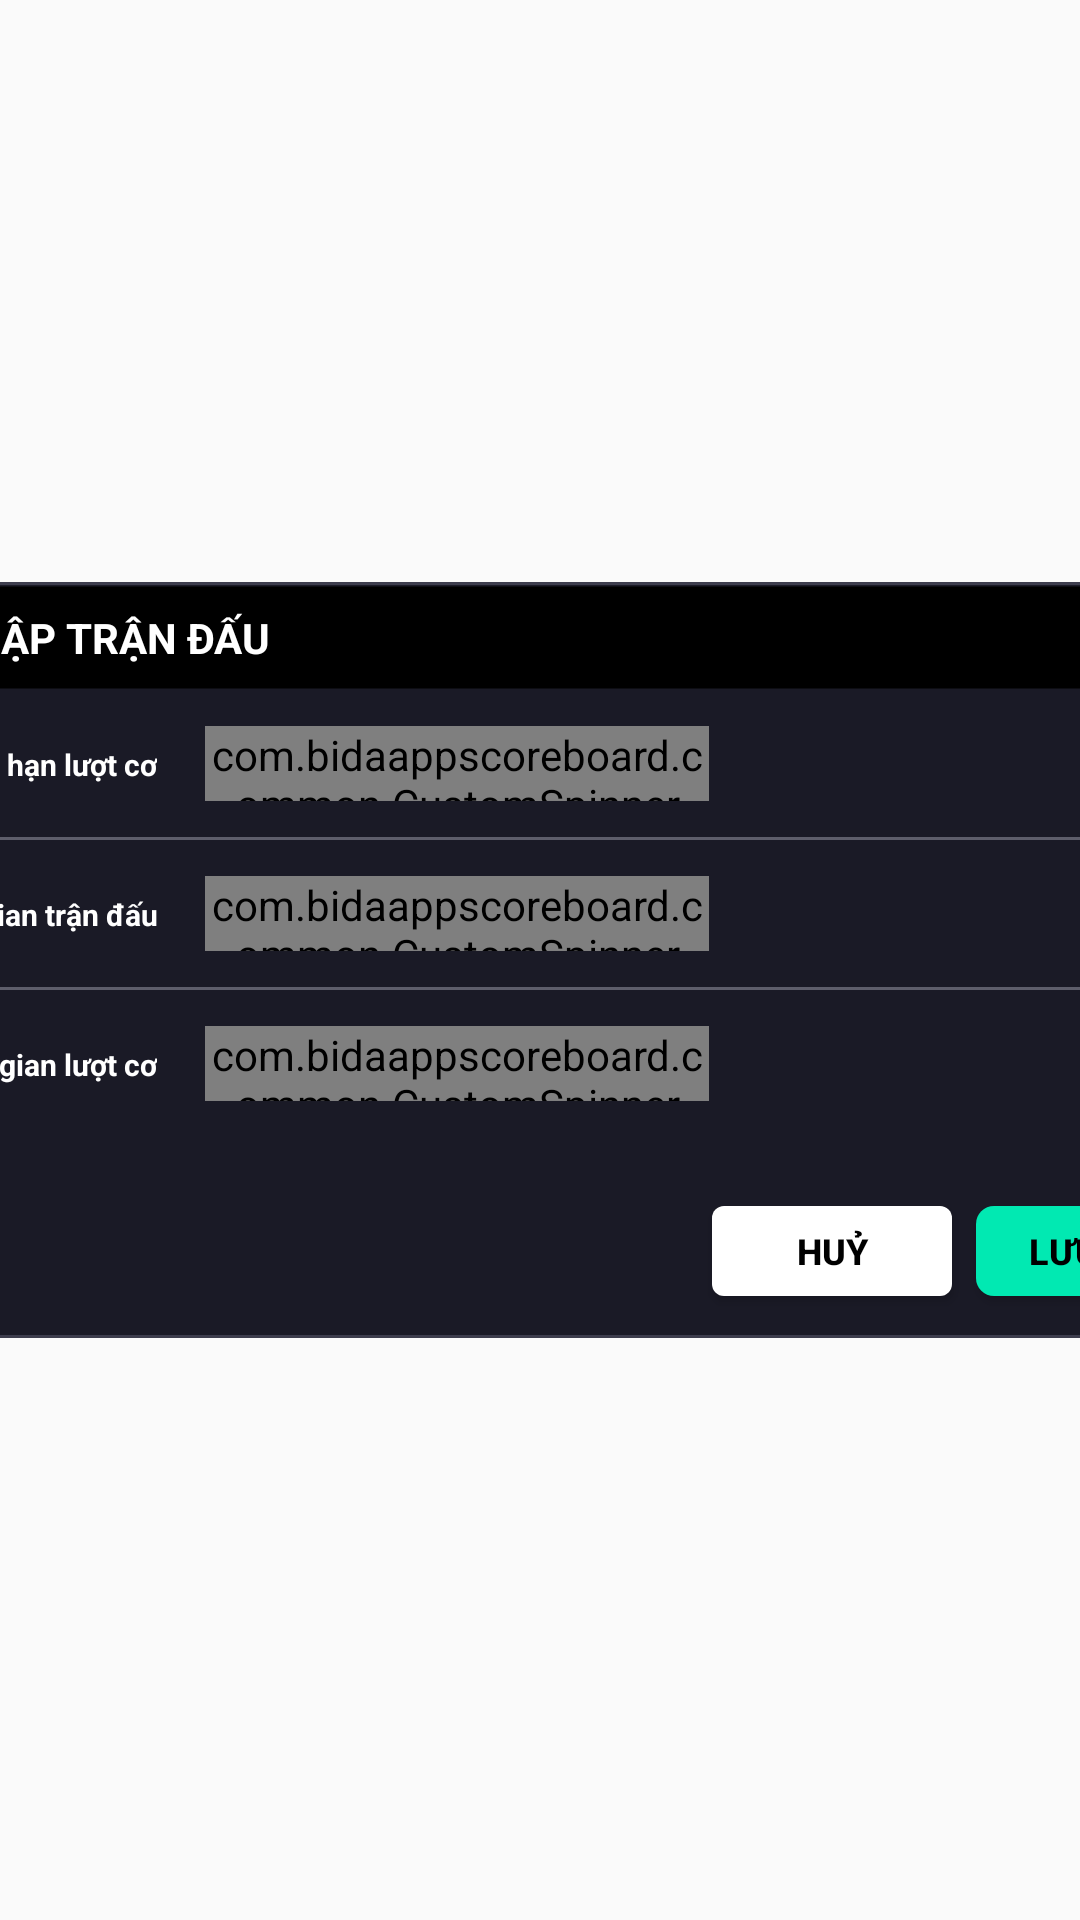

Produce the Android XML layout that renders to this screen, including the resource entries it uses.
<!-- AndroidManifest.xml: application theme Theme.Bidaappscoreboard -->
<!-- res/layout/custom_popup_edit_establish.xml -->
<?xml version="1.0" encoding="utf-8"?>
<androidx.constraintlayout.widget.ConstraintLayout
    xmlns:app="http://schemas.android.com/apk/res-auto"
    xmlns:android="http://schemas.android.com/apk/res/android"
    xmlns:tools="http://schemas.android.com/tools"
    android:layout_width="match_parent"
    android:layout_height="match_parent">

    <androidx.constraintlayout.widget.ConstraintLayout
        android:layout_width="480dp"
        android:layout_height="wrap_content"
        android:background="@drawable/border_contain_login"
        app:layout_constraintBottom_toBottomOf="parent"
        app:layout_constraintEnd_toEndOf="parent"
        app:layout_constraintStart_toStartOf="parent"
        app:layout_constraintTop_toTopOf="parent">

        <androidx.constraintlayout.widget.ConstraintLayout
            android:id="@+id/constrainAppBar"
            android:layout_width="0dp"
            android:layout_height="wrap_content"
            android:layout_marginStart="1dp"
            android:layout_marginTop="1dp"
            android:layout_marginEnd="1dp"
            android:background="@drawable/background_appbar_popup"
            app:layout_constraintEnd_toEndOf="parent"
            app:layout_constraintStart_toStartOf="parent"
            app:layout_constraintTop_toTopOf="parent">

            <TextView
                android:id="@+id/title_establish"
                android:layout_width="wrap_content"
                android:layout_height="wrap_content"
                android:layout_marginStart="8dp"
                android:layout_marginTop="8dp"
                android:layout_marginBottom="8dp"
                android:gravity="center"
                android:text="THIẾT LẬP TRẬN ĐẤU"
                android:textColor="@color/white"
                android:textSize="14sp"
                android:textStyle="bold"
                app:layout_constraintBottom_toBottomOf="parent"
                app:layout_constraintStart_toStartOf="parent"
                app:layout_constraintTop_toTopOf="parent" />

            <ImageView
                android:id="@+id/ic_close_edit_establish"
                android:layout_width="20dp"
                android:layout_height="20dp"
                android:layout_marginTop="4dp"
                android:layout_marginEnd="8dp"
                android:layout_marginBottom="4dp"
                android:background="@drawable/close_1"
                android:padding="8dp"
                app:layout_constraintBottom_toBottomOf="parent"
                app:layout_constraintEnd_toEndOf="parent"
                app:layout_constraintTop_toTopOf="parent" />

        </androidx.constraintlayout.widget.ConstraintLayout>

        <TextView
            android:id="@+id/tv_limit_turn"
            android:layout_width="wrap_content"
            android:layout_height="wrap_content"
            android:layout_marginTop="18dp"
            android:layout_marginEnd="16dp"
            android:gravity="center"
            android:text="Giới hạn lượt cơ"
            android:textColor="@color/white"
            android:textSize="10sp"
            android:textStyle="bold"
            app:layout_constraintEnd_toStartOf="@+id/spinner_limit_turn"
            app:layout_constraintHorizontal_bias="1.0"
            app:layout_constraintStart_toStartOf="parent"
            app:layout_constraintTop_toBottomOf="@+id/constrainAppBar" />

        <com.bidaappscoreboard.common.CustomSpinner
            android:id="@+id/spinner_limit_turn"
            android:layout_width="0dp"
            android:layout_height="25dp"
            android:layout_marginTop="12dp"
            android:background="@drawable/background_spinner_right"
            android:dropDownVerticalOffset="25dp"
            android:popupBackground="@drawable/background_popup_spinner"
            app:layout_constraintEnd_toEndOf="parent"
            app:layout_constraintHorizontal_bias="0.41"
            app:layout_constraintStart_toStartOf="parent"
            app:layout_constraintTop_toBottomOf="@+id/constrainAppBar"
            app:layout_constraintWidth_percent="0.35"
            tools:ignore="RtlSymmetry" />

        <View
            android:id="@+id/line1"
            android:layout_width="match_parent"
            android:layout_height="1dp"
            android:layout_marginStart="16dp"
            android:layout_marginTop="12dp"
            android:layout_marginEnd="16dp"
            android:background="@color/gray4"
            app:layout_constraintEnd_toEndOf="parent"
            app:layout_constraintStart_toStartOf="parent"
            app:layout_constraintTop_toBottomOf="@id/spinner_limit_turn" />

        <TextView
            android:id="@+id/tv_time_match"
            android:layout_width="wrap_content"
            android:layout_height="wrap_content"
            android:layout_marginTop="18dp"
            android:layout_marginEnd="16dp"
            android:gravity="center"
            android:text="Thời gian trận đấu"
            android:textColor="@color/white"
            android:textSize="10sp"
            android:textStyle="bold"
            app:layout_constraintEnd_toStartOf="@+id/spinner_time_match"
            app:layout_constraintHorizontal_bias="1.0"
            app:layout_constraintStart_toStartOf="parent"
            app:layout_constraintTop_toBottomOf="@+id/line1" />

        <com.bidaappscoreboard.common.CustomSpinner
            android:id="@+id/spinner_time_match"
            android:layout_width="0dp"
            android:layout_height="25dp"
            android:layout_marginTop="12dp"
            android:background="@drawable/background_spinner_right"
            android:dropDownVerticalOffset="25dp"
            android:popupBackground="@drawable/background_popup_spinner"
            app:layout_constraintEnd_toEndOf="parent"
            app:layout_constraintHorizontal_bias="0.41"
            app:layout_constraintStart_toStartOf="parent"
            app:layout_constraintTop_toBottomOf="@+id/line1"
            app:layout_constraintWidth_percent="0.35"
            tools:ignore="RtlSymmetry" />

        <View
            android:id="@+id/line2"
            android:layout_width="match_parent"
            android:layout_height="1dp"
            android:layout_marginStart="16dp"
            android:layout_marginTop="12dp"
            android:layout_marginEnd="16dp"
            android:background="@color/gray4"
            app:layout_constraintEnd_toEndOf="parent"
            app:layout_constraintStart_toStartOf="parent"
            app:layout_constraintTop_toBottomOf="@id/spinner_time_match" />

        <TextView
            android:id="@+id/tv_time_turn"
            android:layout_width="wrap_content"
            android:layout_height="wrap_content"
            android:layout_marginTop="18dp"
            android:layout_marginEnd="16dp"
            android:gravity="center"
            android:text="Thời gian lượt cơ"
            android:textColor="@color/white"
            android:textSize="10sp"
            android:textStyle="bold"
            app:layout_constraintEnd_toStartOf="@+id/spinner_time_turn"
            app:layout_constraintHorizontal_bias="1.0"
            app:layout_constraintStart_toStartOf="parent"
            app:layout_constraintTop_toBottomOf="@+id/line2" />

        <com.bidaappscoreboard.common.CustomSpinner
            android:id="@+id/spinner_time_turn"
            android:layout_width="0dp"
            android:layout_height="25dp"
            android:layout_marginTop="12dp"
            android:background="@drawable/background_spinner_right"
            android:dropDownVerticalOffset="25dp"
            android:popupBackground="@drawable/background_popup_spinner"
            app:layout_constraintEnd_toEndOf="parent"
            app:layout_constraintHorizontal_bias="0.41"
            app:layout_constraintStart_toStartOf="parent"
            app:layout_constraintTop_toBottomOf="@+id/line2"
            app:layout_constraintWidth_percent="0.35"
            tools:ignore="RtlSymmetry" />

        <Button
            android:id="@+id/btnCancelEstablish"
            android:layout_width="80dp"
            android:layout_height="30dp"
            android:layout_marginHorizontal="15dp"
            android:layout_marginTop="35dp"
            android:layout_marginEnd="8dp"
            android:layout_marginBottom="14dp"
            android:background="@drawable/custom_edittext_1"
            android:text="HUỶ"
            android:textColor="@color/black"
            android:textSize="12sp"
            android:textStyle="bold"
            app:layout_constraintTop_toBottomOf="@+id/spinner_time_turn"
            app:layout_constraintBottom_toBottomOf="parent"
            app:layout_constraintEnd_toStartOf="@+id/btnSaveEstablish"
            app:layout_constraintHorizontal_bias="1.0"
            app:layout_constraintStart_toStartOf="parent"/>

        <Button
            android:id="@+id/btnSaveEstablish"
            android:layout_width="80dp"
            android:layout_height="30dp"
            android:layout_marginHorizontal="15dp"
            android:layout_marginTop="35dp"
            android:layout_marginBottom="14dp"
            android:background="@drawable/custom_button_login"
            android:text="LƯU LẠI"
            android:textColor="@color/black"
            android:textSize="12sp"
            android:textStyle="bold"
            app:layout_constraintBottom_toBottomOf="parent"
            app:layout_constraintRight_toRightOf="parent"/>

    </androidx.constraintlayout.widget.ConstraintLayout>

</androidx.constraintlayout.widget.ConstraintLayout>
<!-- resources referenced by this layout -->
<resources>
  <color name="black">#FF000000</color>
  <color name="gray4">#5E5E6B</color>
  <color name="white">#FFFFFFFF</color>
  <!-- drawable background_appbar_popup (drawable) -->
  <?xml version="1.0" encoding="utf-8"?>
  <shape
      xmlns:android="http://schemas.android.com/apk/res/android"
      android:shape="rectangle">
  
      <corners
          android:topLeftRadius="5dp"
          android:topRightRadius="5dp"/>
      <stroke
          android:width="1dip"
          android:color="@android:color/transparent" />
      <solid android:color="@color/black" />
  </shape>
  <!-- drawable background_popup_spinner (drawable-v24) -->
  <?xml version="1.0" encoding="utf-8"?>
  <layer-list xmlns:android="http://schemas.android.com/apk/res/android" >
      <item
          android:bottom="0dp"
          android:left="0dp"
          android:right="0dp"
          android:top="-1dp">
          <shape
              xmlns:android="http://schemas.android.com/apk/res/android"
              android:shape= "rectangle">
              <solid android:color="@color/black"/>
              <padding
                  android:bottom="10dp"/>
              <stroke android:width="1dp" android:color="@color/backgroundSettingButton"/>
              <corners
                  android:bottomLeftRadius="5dp"
                  android:bottomRightRadius="5dp"/>
          </shape>
      </item>
  
  </layer-list>
  <!-- drawable border_contain_login (drawable-v24) -->
  <?xml version="1.0" encoding="utf-8"?>
  <shape xmlns:android="http://schemas.android.com/apk/res/android" android:shape="rectangle">
      <corners
          android:radius="5dp" />
      <stroke
          android:width="1dip"
          android:color="@color/backgroundSettingButton" />
      <solid android:color="@color/backgroundSettingScreen" />
  </shape>
  <!-- drawable custom_button_login (drawable-v24) -->
  <?xml version="1.0" encoding="utf-8"?>
  <shape xmlns:android="http://schemas.android.com/apk/res/android">
      <corners android:radius="6dp" />
      <solid android:color="@color/greenButtonLogin" />
  </shape>
  <!-- drawable custom_edittext_1 (drawable-v24) -->
  <?xml version="1.0" encoding="utf-8"?>
  <shape xmlns:android="http://schemas.android.com/apk/res/android" >
  
      <corners
          android:radius="4dp" />
  
      <solid android:color="@color/white" />
  </shape>
  <style name="Theme.Bidaappscoreboard" parent="Theme.AppCompat.Light.NoActionBar">
          
          <item name="colorPrimary">@color/purple_500</item>
          <item name="colorPrimaryVariant">@color/purple_700</item>
          <item name="colorOnPrimary">@color/white</item>
          
          <item name="colorSecondary">@color/teal_200</item>
          <item name="colorSecondaryVariant">@color/teal_700</item>
          <item name="colorOnSecondary">@color/black</item>
          
          <item name="android:statusBarColor" tools:targetApi="l">?attr/colorPrimaryVariant</item>
          
          <item name="android:windowNoTitle">true</item>
          <item name="android:windowActionBar">false</item>
          <item name="android:windowFullscreen">true</item>
          <item name="android:windowContentOverlay">@null</item>
  
      </style>
  <color name="backgroundSettingButton">#3D3D4D</color>
  <color name="backgroundSettingScreen">#1A1A26</color>
  <color name="greenButtonLogin">#01e9b2</color>
  <color name="purple_500">#FF6200EE</color>
  <color name="purple_700">#FF3700B3</color>
  <color name="teal_200">#FF03DAC5</color>
  <color name="teal_700">#FF018786</color>
</resources>
